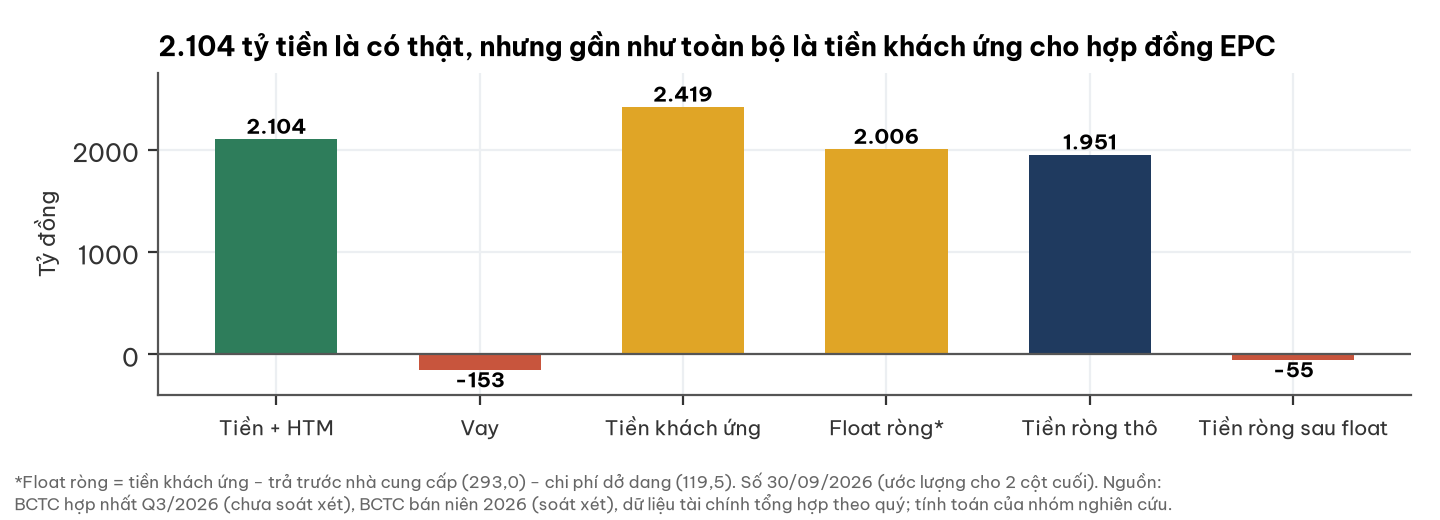

The table this chart was drawn from, first rows:
chi_tieu, ty_dong
Tiền + HTM, 2104
Vay, -152.8
Tiền khách ứng, 2419
Float ròng*, 2006
Tiền ròng thô, 1951
Tiền ròng sau float, -55.0
